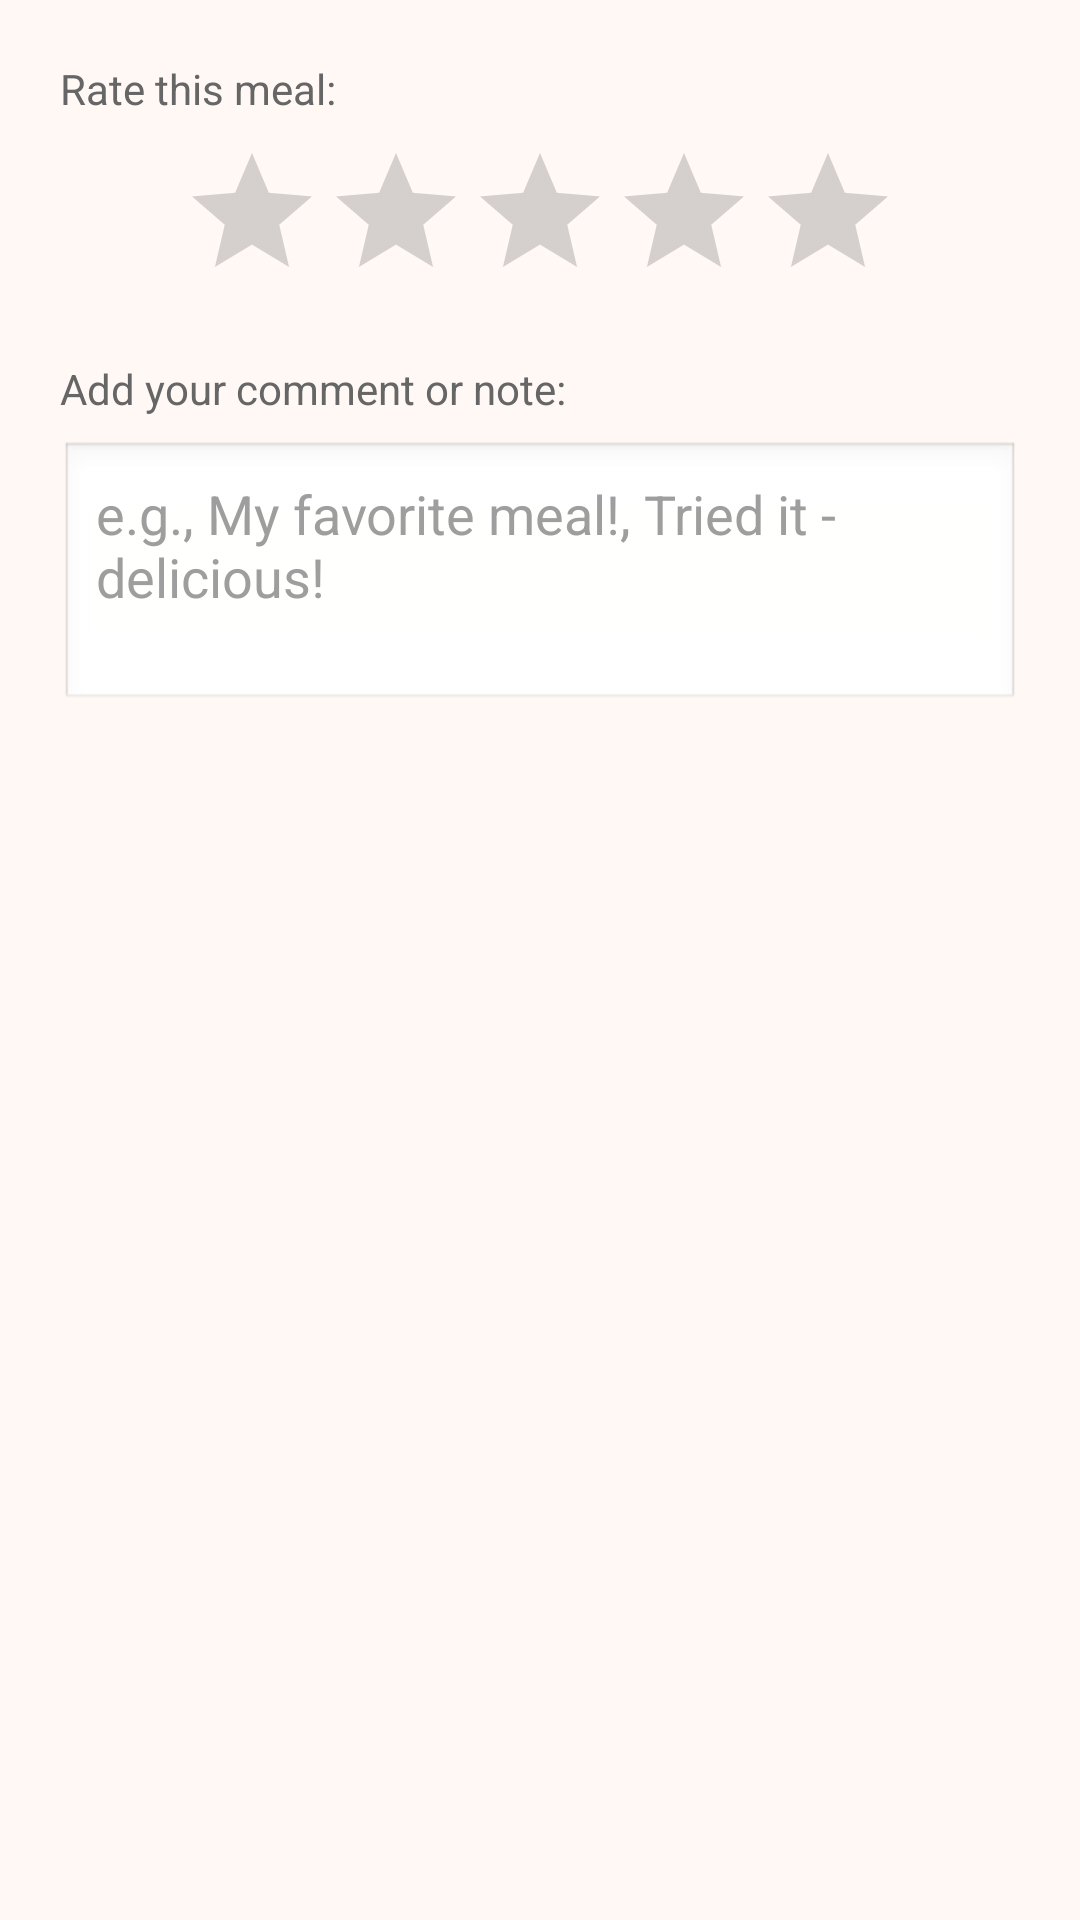

This screen was rendered from an Android layout file. Write that file and the resources it references.
<!-- AndroidManifest.xml: application theme Theme.Ensa_Meal -->
<!-- res/layout/dialog_edit_favorite.xml -->
<?xml version="1.0" encoding="utf-8"?>
<LinearLayout xmlns:android="http://schemas.android.com/apk/res/android"
    android:layout_width="match_parent"
    android:layout_height="wrap_content"
    android:orientation="vertical"
    android:padding="20dp">

    <TextView
        android:layout_width="wrap_content"
        android:layout_height="wrap_content"
        android:text="Rate this meal:"
        android:textSize="14sp"
        android:textColor="#666"
        android:layout_marginBottom="8dp" />

    <RatingBar
        android:id="@+id/editRating"
        android:layout_width="wrap_content"
        android:layout_height="wrap_content"
        android:numStars="5"
        android:stepSize="0.5"
        android:layout_gravity="center_horizontal"
        android:layout_marginBottom="16dp" />

    <TextView
        android:layout_width="wrap_content"
        android:layout_height="wrap_content"
        android:text="Add your comment or note:"
        android:textSize="14sp"
        android:textColor="#666"
        android:layout_marginBottom="8dp" />

    <EditText
        android:id="@+id/editComment"
        android:layout_width="match_parent"
        android:layout_height="wrap_content"
        android:hint="e.g., My favorite meal!, Tried it - delicious!"
        android:inputType="textMultiLine|textCapSentences"
        android:lines="3"
        android:gravity="top|start"
        android:padding="12dp"
        android:background="@android:drawable/edit_text" />

</LinearLayout>
<!-- resources referenced by this layout -->
<resources>
  <style name="Theme.Ensa_Meal" parent="Base.Theme.Ensa_Meal" />
  <style name="Base.Theme.Ensa_Meal" parent="Theme.Material3.Light.NoActionBar">
          
          <item name="colorPrimary">@color/primary</item>
          <item name="colorPrimaryDark">@color/primary_dark</item>
          <item name="colorPrimaryContainer">@color/primary_light</item>
          <item name="colorOnPrimary">@color/on_primary</item>
          <item name="colorOnPrimaryContainer">@color/text_primary</item>
  
          
          <item name="colorSecondary">@color/secondary</item>
          <item name="colorSecondaryContainer">@color/secondary_light</item>
          <item name="colorOnSecondary">@color/on_secondary</item>
          <item name="colorOnSecondaryContainer">@color/text_primary</item>
  
          
          <item name="colorTertiary">@color/accent</item>
          <item name="colorOnTertiary">@color/text_primary</item>
  
          
          <item name="android:colorBackground">@color/background</item>
          <item name="colorSurface">@color/surface</item>
          <item name="colorSurfaceVariant">@color/surface_variant</item>
          <item name="colorOnBackground">@color/text_primary</item>
          <item name="colorOnSurface">@color/text_primary</item>
          <item name="colorOnSurfaceVariant">@color/text_secondary</item>
  
          
          <item name="colorError">@color/error</item>
          <item name="colorOnError">@color/white</item>
  
          
          <item name="android:statusBarColor">@color/status_bar</item>
          <item name="android:navigationBarColor">@color/primary_dark</item>
  
          
          <item name="android:textColorPrimary">@color/text_primary</item>
          <item name="android:textColorSecondary">@color/text_secondary</item>
          <item name="android:textColorHint">@color/text_hint</item>
  
          
          <item name="android:windowBackground">@color/background</item>
  
          
          <item name="android:colorControlHighlight">@color/ripple</item>
      </style>
  <color name="primary">#FF6B35</color>
  <color name="primary_dark">#E55A2B</color>
  <color name="primary_light">#FF8A5C</color>
  <color name="on_primary">#FFFFFF</color>
  <color name="text_primary">#1A1A1A</color>
  <color name="secondary">#00897B</color>
  <color name="secondary_light">#4DB6AC</color>
  <color name="on_secondary">#FFFFFF</color>
  <color name="accent">#FFB74D</color>
  <color name="background">#FFF8F5</color>
  <color name="surface">#FFFFFF</color>
  <color name="surface_variant">#F5E6E0</color>
  <color name="text_secondary">#5C5C5C</color>
  <color name="error">#D32F2F</color>
  <color name="white">#FFFFFFFF</color>
  <color name="status_bar">#E55A2B</color>
  <color name="text_hint">#9E9E9E</color>
  <color name="ripple">#33FF6B35</color>
</resources>
